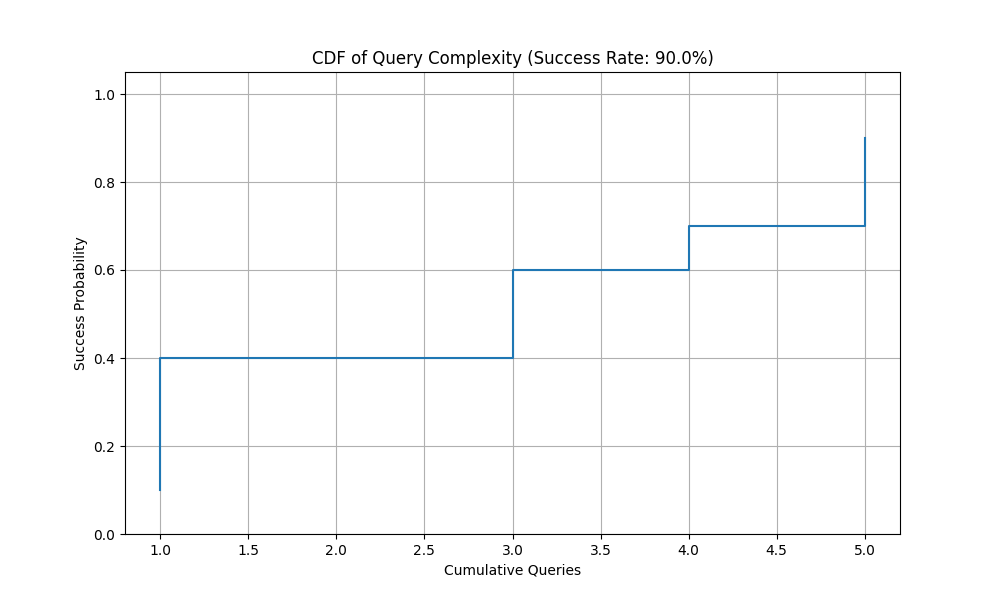

The table this chart was drawn from, first rows:
Queries, Success_Probability
1, 0.1
1, 0.2
1, 0.3
1, 0.4
3, 0.5
3, 0.6
4, 0.7
5, 0.8
5, 0.9
